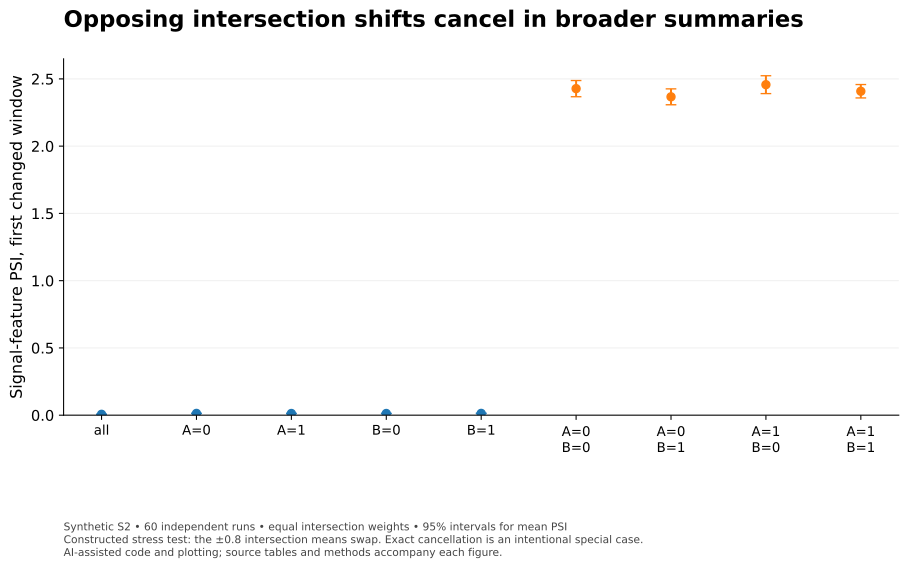

Values plotted in this chart, from the file beside it:
group, estimate, low, high, n, interval
all, 0.006436, 0.005597, 0.007276, 60, 95% Student t across independent run sum…
A=0, 0.01321, 0.01158, 0.01485, 60, 95% Student t across independent run sum…
A=1, 0.01261, 0.01087, 0.01435, 60, 95% Student t across independent run sum…
B=0, 0.01262, 0.01101, 0.01424, 60, 95% Student t across independent run sum…
B=1, 0.01333, 0.01154, 0.01511, 60, 95% Student t across independent run sum…
A=0,B=0, 2.428, 2.368, 2.488, 60, 95% Student t across independent run sum…
A=0,B=1, 2.367, 2.308, 2.426, 60, 95% Student t across independent run sum…
A=1,B=0, 2.457, 2.391, 2.523, 60, 95% Student t across independent run sum…
A=1,B=1, 2.408, 2.358, 2.458, 60, 95% Student t across independent run sum…
